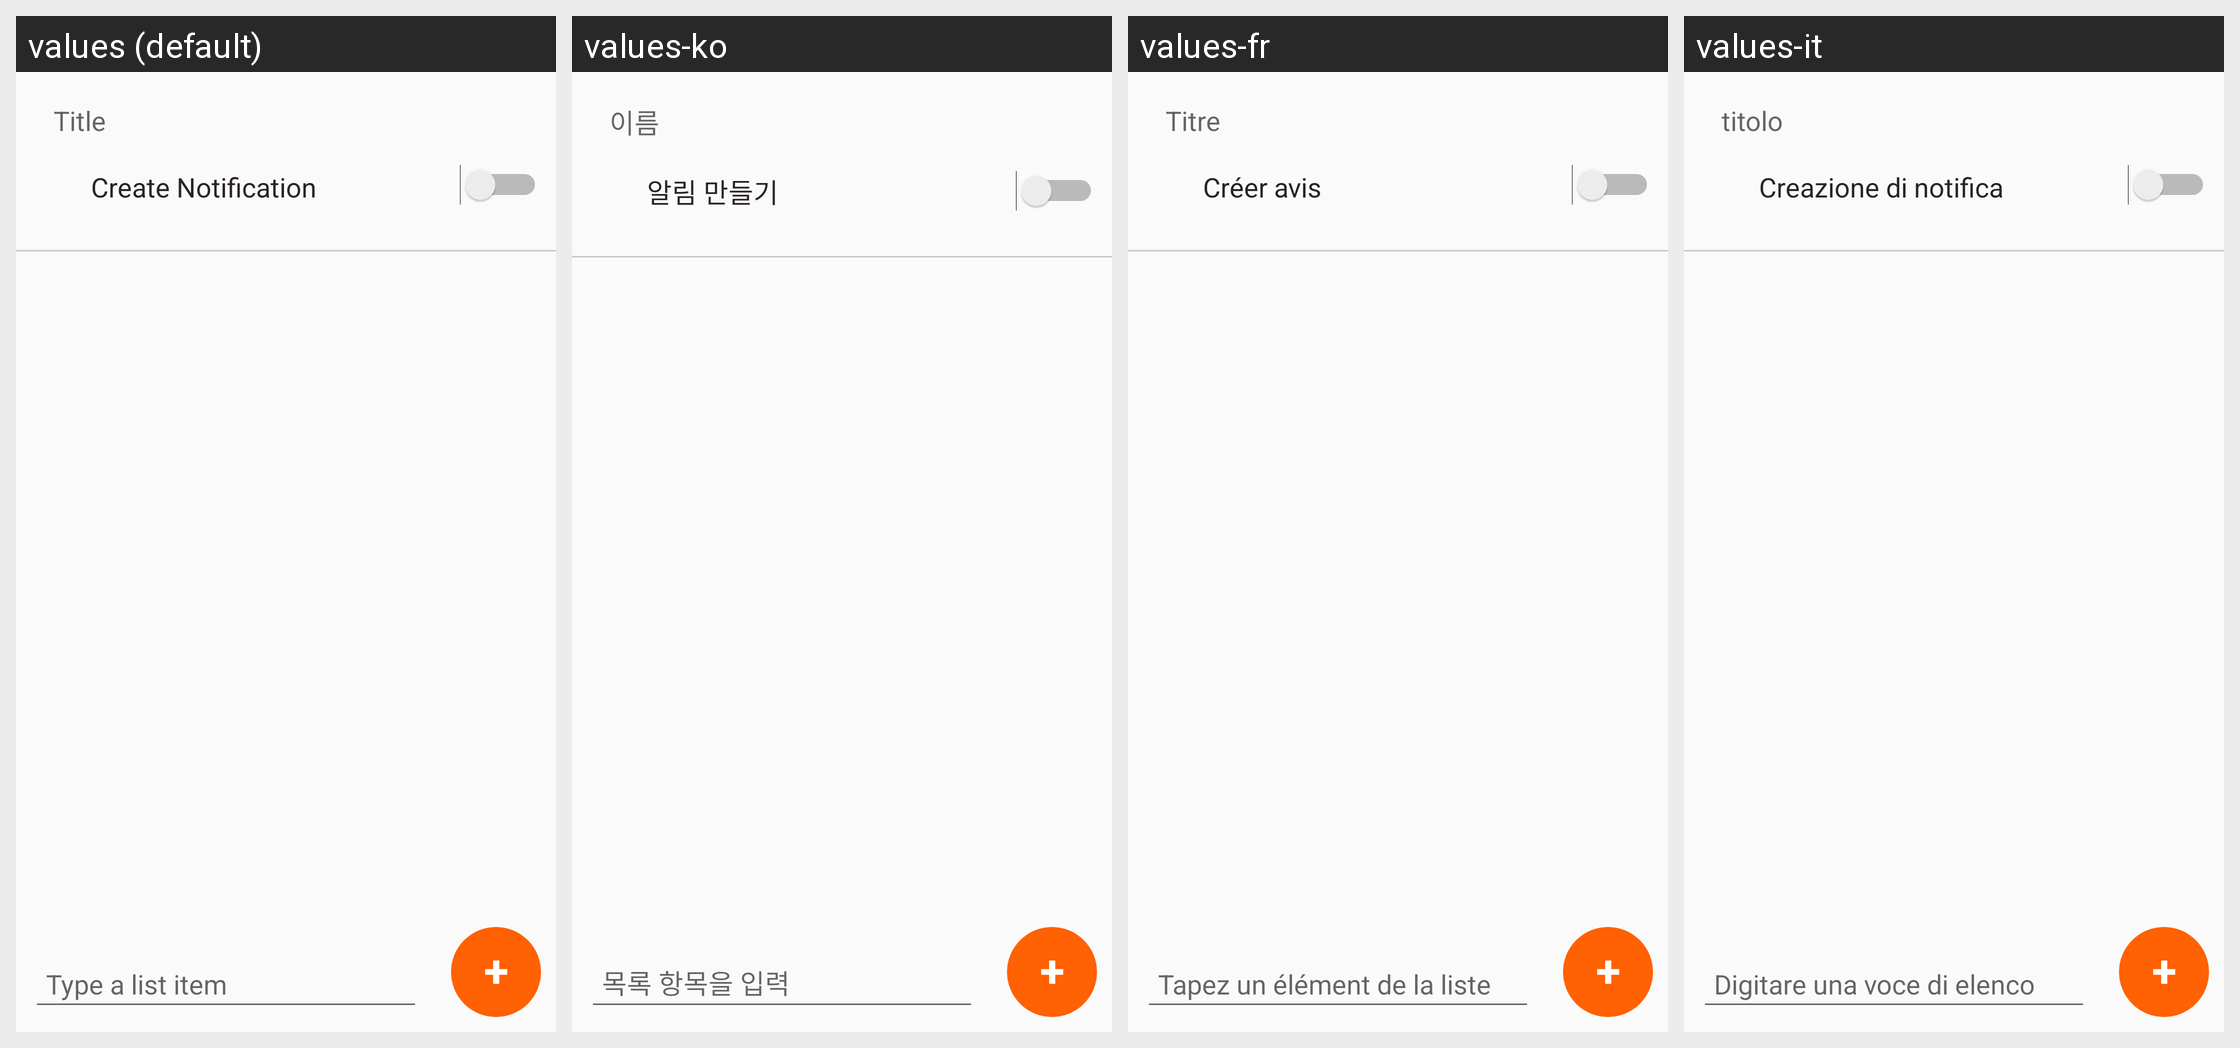

Here is an Android app screen in its default locale and in the app's own translations. Write out the translated-string differences for the strings that appear on this screen.
Android screen res/layout/activity_add_todo_list2.xml rendered under 4 locales, left to right: values (default), values-ko, values-fr, values-it. Device: Nexus 5 (rendered at 1080×1920; each locale shown at half size, 540×960, under a caption strip naming it); theme AppTheme.
Strings drawn on this screen, with the default value and each locale's value (text and hints the layout hard-codes, and strings that could not be matched under every locale, appear in the picture but are not listed):

tttile
  values: Title
  values-ko: 이름
  values-fr: Titre
  values-it: titolo

tcreatenot
  values: Create Notification
  values-ko: 알림 만들기
  values-fr: Créer avis
  values-it: Creazione di notifica

ttype
  values: Type a list item
  values-ko: 목록 항목을 입력
  values-fr: Tapez un élément de la liste
  values-it: Digitare una voce di elenco
